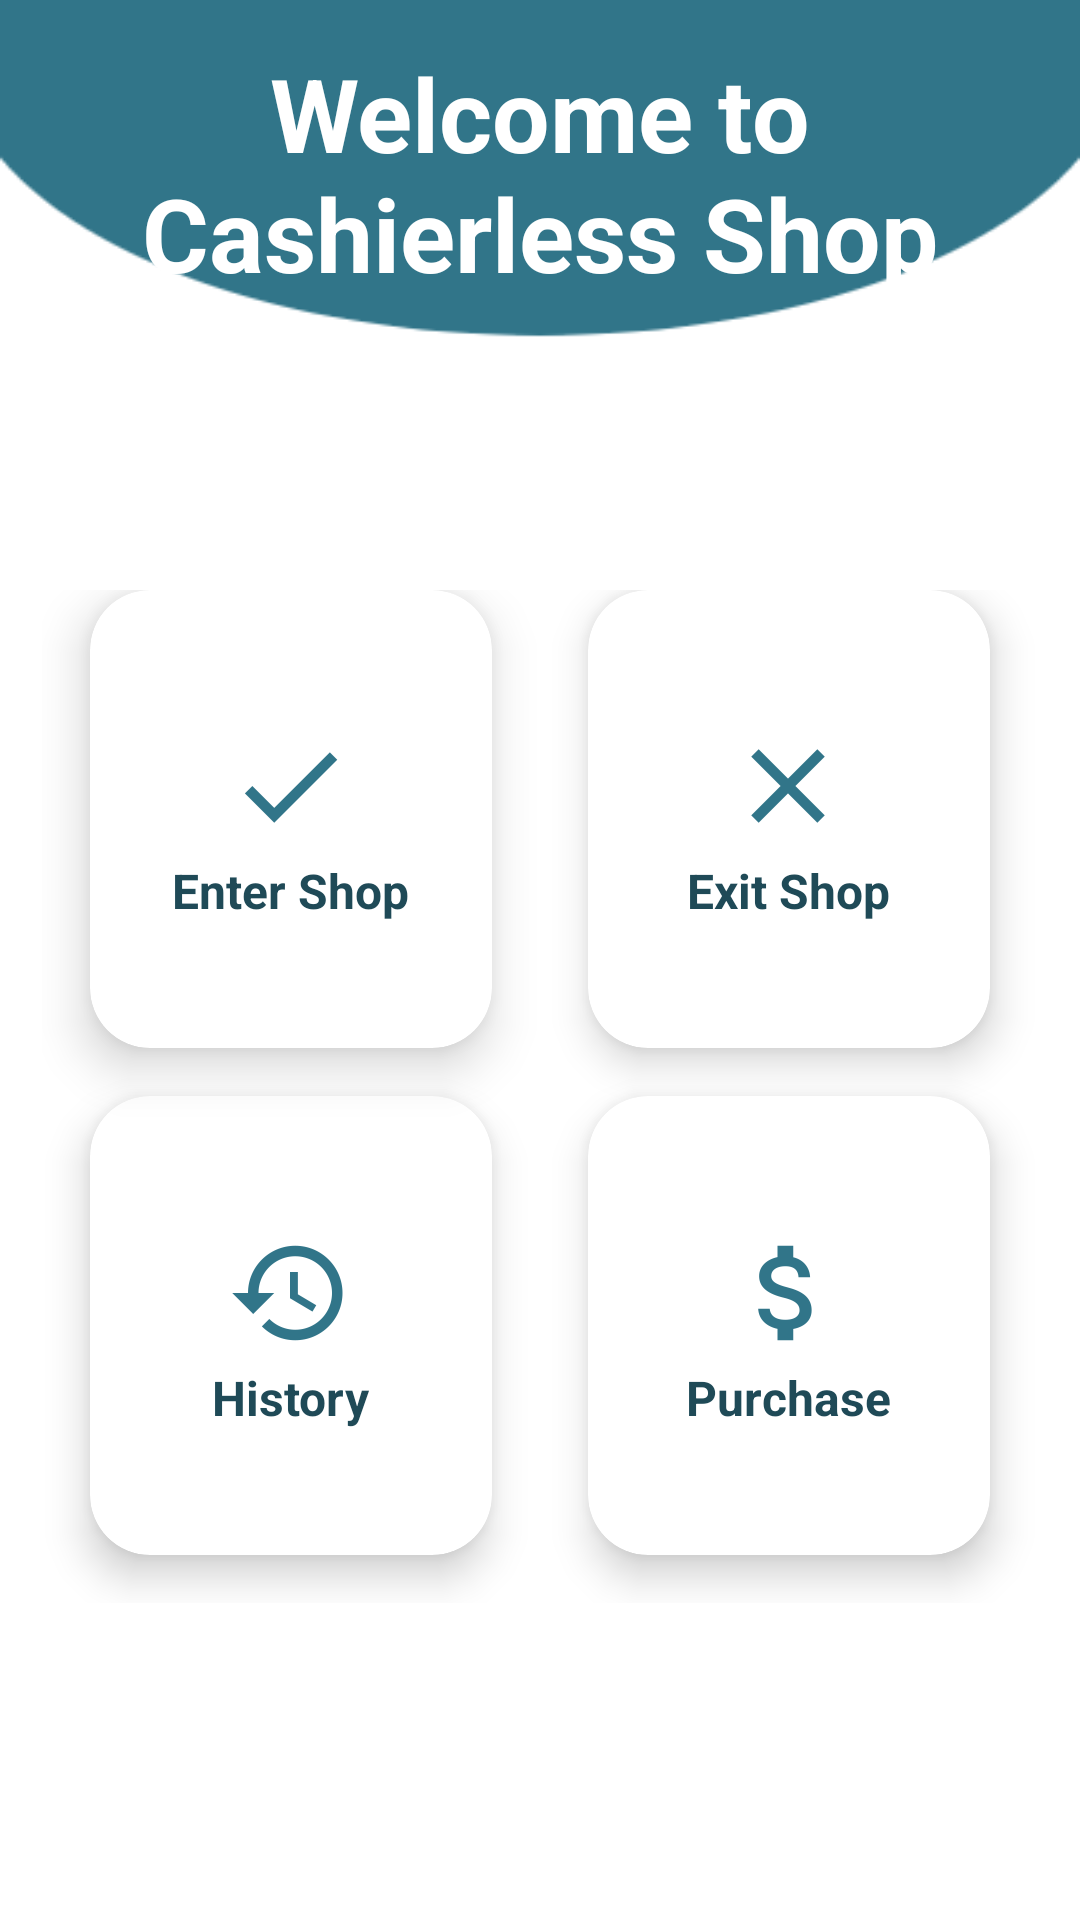

Reconstruct the res/layout file that produces this screen, plus the resources it refers to.
<!-- AndroidManifest.xml: application theme AppTheme -->
<!-- res/layout/activity_main.xml -->
<?xml version="1.0" encoding="utf-8"?>
<RelativeLayout xmlns:android="http://schemas.android.com/apk/res/android"
    xmlns:app="http://schemas.android.com/apk/res-auto"
    xmlns:tools="http://schemas.android.com/tools"
    android:layout_width="match_parent"
    android:layout_height="match_parent"
    tools:context=".MainActivity">

    <LinearLayout
        android:orientation="vertical"
        android:background="@drawable/bg"
        android:weightSum="7"
        android:layout_width="match_parent"
        android:layout_height="match_parent">

        <RelativeLayout
            android:layout_weight="2"
            android:layout_width="match_parent"
            android:layout_height="0dp">

            <TextView
                android:layout_width="wrap_content"
                android:layout_height="wrap_content"
                android:text="Welcome to Cashierless Shop"
                android:textColor="@color/white"
                android:layout_marginTop="15dp"
                android:textSize="34dp"
                android:gravity="center"
                android:textStyle="bold"/>
        </RelativeLayout>


        <GridLayout
        android:columnCount="2"
        android:rowCount="2"
        android:alignmentMode="alignMargins"
        android:columnOrderPreserved="false"
        android:layout_weight="4"
        android:layout_width="match_parent"
        android:layout_height="0dp"
        android:padding="14dp">

        <android.support.v7.widget.CardView
            android:id="@+id/enter_shop_cardView"
            android:layout_width="0dp"
            android:layout_height="0dp"
            android:layout_columnWeight="1"
            android:layout_rowWeight="1"
            android:layout_marginBottom="16dp"
            android:layout_marginLeft="16dp"
            android:layout_marginRight="16dp"
            app:cardElevation="10dp"
            app:cardCornerRadius="20dp"
            android:clickable="true">
            <LinearLayout
                android:layout_gravity="center_horizontal|center_vertical"
                android:gravity="center"
                android:layout_margin="16dp"
                android:orientation="vertical"
                android:layout_width="wrap_content"
                android:layout_height="wrap_content">
                <ImageView
                    android:layout_width="wrap_content"
                    android:layout_height="wrap_content"
                    android:src="@mipmap/enter"/>
                <TextView
                    android:layout_width="wrap_content"
                    android:layout_height="wrap_content"
                    android:textSize="16dp"
                    android:textStyle="bold"
                    android:text="Enter Shop"
                    android:textColor="#1F4A57"/>

            </LinearLayout>
        </android.support.v7.widget.CardView>
        <android.support.v7.widget.CardView
            android:id="@+id/exit_shop_cardview"
            android:layout_width="0dp"
            android:layout_height="0dp"
            android:layout_columnWeight="1"
            android:layout_rowWeight="1"
            android:layout_marginBottom="16dp"
            android:layout_marginLeft="16dp"
            android:layout_marginRight="16dp"
            app:cardElevation="8dp"
            app:cardCornerRadius="20dp"
            android:clickable="true">
            <LinearLayout
                android:layout_gravity="center_horizontal|center_vertical"
                android:gravity="center"
                android:layout_margin="16dp"
                android:orientation="vertical"
                android:layout_width="wrap_content"
                android:layout_height="wrap_content">
                <ImageView
                    android:layout_width="wrap_content"
                    android:layout_height="wrap_content"
                    android:src="@mipmap/exit"/>
                <TextView
                    android:layout_width="wrap_content"
                    android:layout_height="wrap_content"
                    android:textSize="16dp"
                    android:textStyle="bold"
                    android:text="Exit Shop"
                    android:textColor="#1F4A57"/>

            </LinearLayout>
        </android.support.v7.widget.CardView>

        <android.support.v7.widget.CardView
            android:id="@+id/history_cardview"
            android:layout_width="0dp"
            android:layout_height="0dp"
            android:layout_columnWeight="1"
            android:layout_rowWeight="1"
            android:layout_marginBottom="16dp"
            android:layout_marginLeft="16dp"
            android:layout_marginRight="16dp"
            app:cardElevation="8dp"
            app:cardCornerRadius="20dp"
            android:clickable="true">
            <LinearLayout
                android:layout_gravity="center_horizontal|center_vertical"
                android:gravity="center"
                android:layout_margin="16dp"
                android:orientation="vertical"
                android:layout_width="wrap_content"
                android:layout_height="wrap_content">
                <ImageView
                    android:layout_width="wrap_content"
                    android:layout_height="wrap_content"
                    android:src="@mipmap/history"/>
                <TextView
                    android:layout_width="wrap_content"
                    android:layout_height="wrap_content"
                    android:textSize="16dp"
                    android:textStyle="bold"
                    android:text="History"
                    android:textColor="#1F4A57"/>

            </LinearLayout>
        </android.support.v7.widget.CardView>
        <android.support.v7.widget.CardView
            android:id="@+id/purchase_cardview"
            android:layout_width="0dp"
            android:layout_height="0dp"
            android:layout_columnWeight="1"
            android:layout_rowWeight="1"
            android:layout_marginBottom="16dp"
            android:layout_marginLeft="16dp"
            android:layout_marginRight="16dp"
            app:cardElevation="8dp"
            app:cardCornerRadius="20dp"
            android:clickable="true">
            <LinearLayout
                android:layout_gravity="center_horizontal|center_vertical"
                android:gravity="center"
                android:layout_margin="16dp"
                android:orientation="vertical"
                android:layout_width="wrap_content"
                android:layout_height="wrap_content">
                <ImageView
                    android:layout_width="wrap_content"
                    android:layout_height="wrap_content"
                    android:src="@mipmap/purchase"/>
                <TextView
                    android:layout_width="wrap_content"
                    android:layout_height="wrap_content"
                    android:textSize="16dp"
                    android:textStyle="bold"
                    android:text="Purchase"
                    android:textColor="#1F4A57"/>

            </LinearLayout>
        </android.support.v7.widget.CardView>




    </GridLayout>





    </LinearLayout>

</RelativeLayout>
<!-- resources referenced by this layout -->
<resources>
  <color name="white">#fff</color>
  <!-- drawable bg: png bitmap (drawable, 10563 bytes) -->
  <!-- mipmap enter: png bitmap (mipmap-hdpi, 430 bytes) -->
  <!-- mipmap exit: png bitmap (mipmap-hdpi, 365 bytes) -->
  <!-- mipmap history: png bitmap (mipmap-hdpi, 1372 bytes) -->
  <!-- mipmap purchase: png bitmap (mipmap-hdpi, 1061 bytes) -->
  <style name="AppTheme" parent="Theme.AppCompat.Light.DarkActionBar">
          
          <item name="colorPrimary">@color/colorPrimary</item>
          <item name="colorPrimaryDark">@color/colorPrimaryDark</item>
          <item name="colorAccent">@color/colorAccent</item>
      </style>
  <color name="colorPrimary">#f07e20</color>
  <color name="colorPrimaryDark">#dfa53c</color>
  <color name="colorAccent">#FFA500</color>
</resources>
